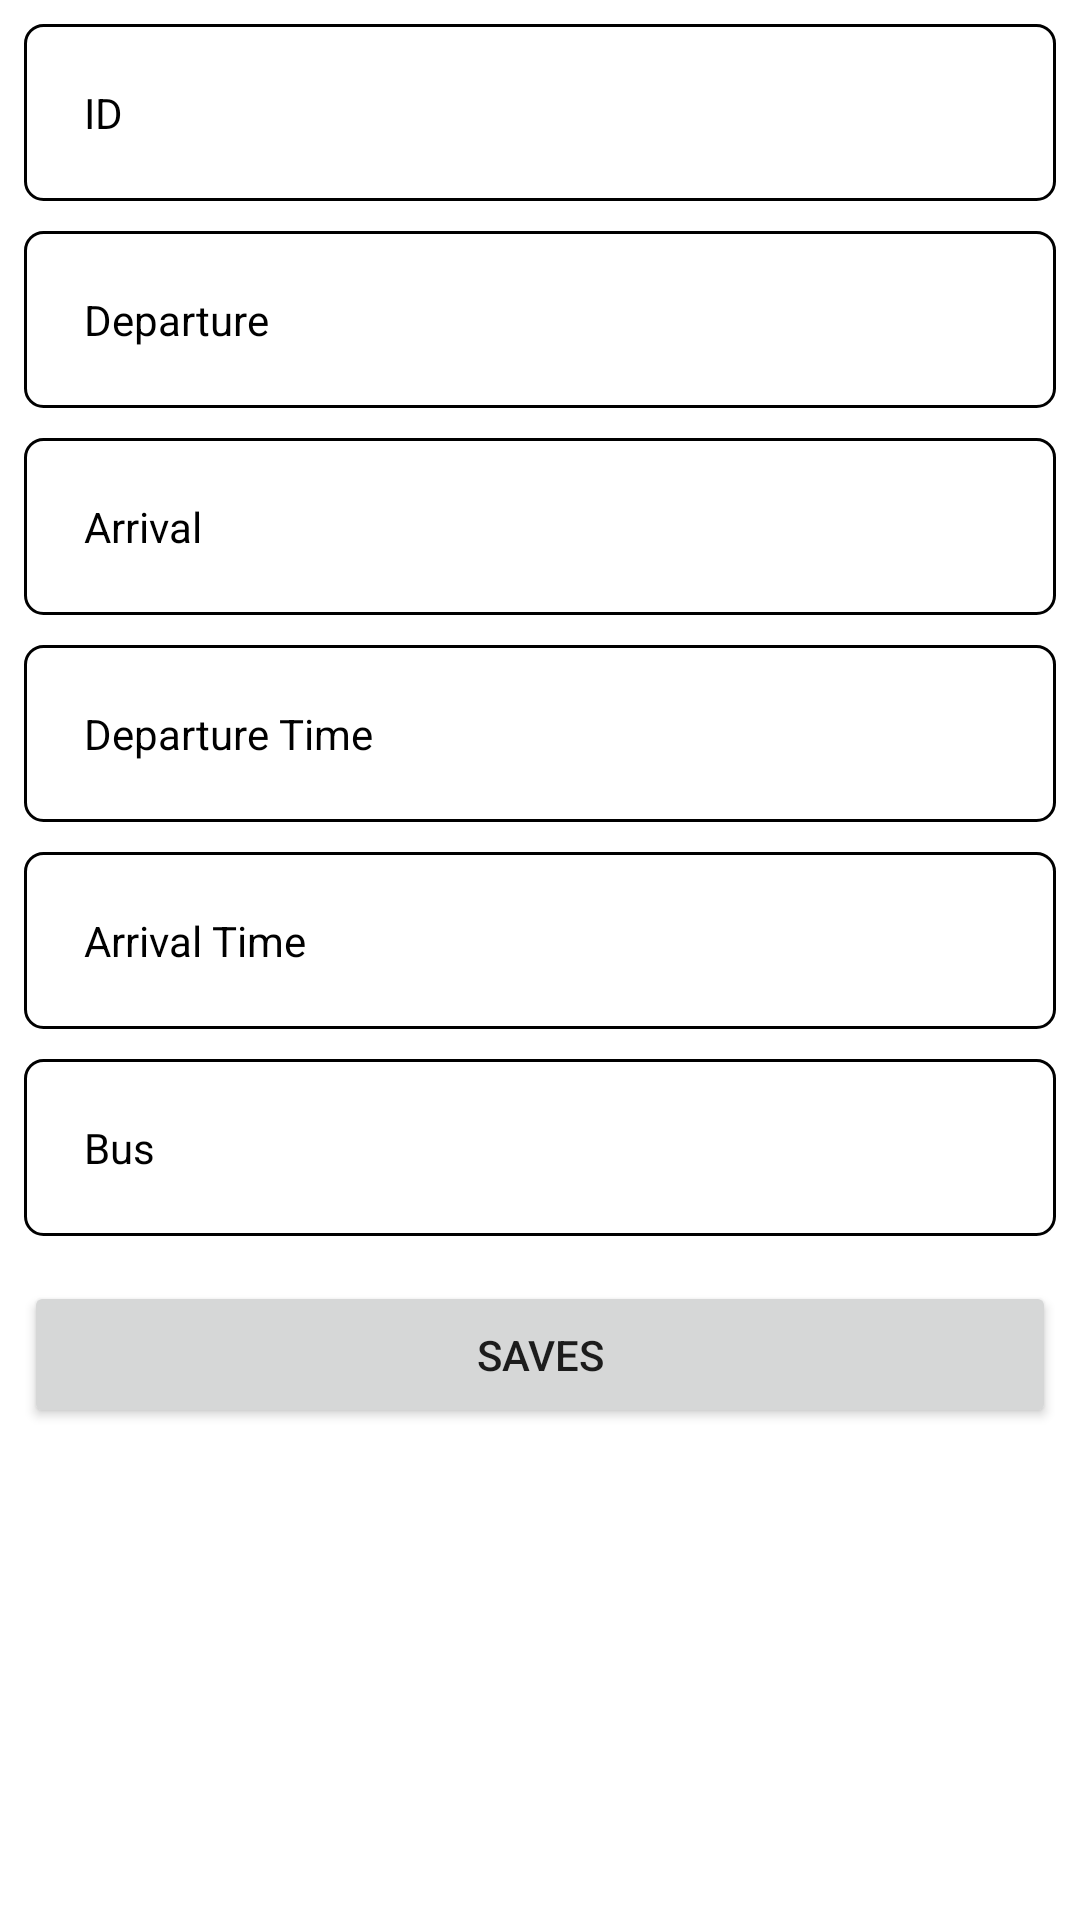

The Android layout XML behind this screen, and the referenced resources:
<!-- AndroidManifest.xml: application theme Theme.Ebusantara -->
<!-- res/layout/activity_add_schedule.xml -->
<?xml version="1.0" encoding="utf-8"?>
<RelativeLayout xmlns:android="http://schemas.android.com/apk/res/android"
    xmlns:app="http://schemas.android.com/apk/res-auto"
    xmlns:tools="http://schemas.android.com/tools"
    android:layout_width="match_parent"
    android:layout_height="match_parent"
    tools:context=".activity.AddScheduleActivity">

    <ScrollView
        android:layout_width="match_parent"
        android:layout_height="match_parent">

        <LinearLayout
            android:layout_width="match_parent"
            android:layout_height="wrap_content"
            android:orientation="vertical"
            android:padding="8dp">

            <TextView
                android:id="@+id/tvId"
                android:layout_width="match_parent"
                android:layout_height="wrap_content"
                android:layout_marginBottom="10dp"
                android:padding="20dp"
                android:textColor="@color/black"
                android:background="@drawable/bg_rounded"
                android:text="ID" />

            <TextView
                android:id="@+id/tvDeparture"
                android:layout_width="match_parent"
                android:layout_height="wrap_content"
                android:layout_marginBottom="10dp"
                android:padding="20dp"
                android:textColor="@color/black"
                android:background="@drawable/bg_rounded"
                android:text="Departure" />

            <TextView
                android:id="@+id/tvArrival"
                android:layout_width="match_parent"
                android:layout_height="wrap_content"
                android:layout_marginBottom="10dp"
                android:padding="20dp"
                android:textColor="@color/black"
                android:background="@drawable/bg_rounded"
                android:text="Arrival" />

            <TextView
                android:id="@+id/tvDepartureTime"
                android:layout_width="match_parent"
                android:layout_height="wrap_content"
                android:layout_marginBottom="10dp"
                android:padding="20dp"
                android:textColor="@color/black"
                android:background="@drawable/bg_rounded"
                android:text="Departure Time" />

            <TextView
                android:id="@+id/tvArrivalTime"
                android:layout_width="match_parent"
                android:layout_height="wrap_content"
                android:layout_marginBottom="10dp"
                android:padding="20dp"
                android:textColor="@color/black"
                android:background="@drawable/bg_rounded"
                android:text="Arrival Time" />

            <TextView
                android:id="@+id/tvBus"
                android:layout_width="match_parent"
                android:layout_height="wrap_content"
                android:padding="20dp"
                android:layout_marginBottom="5dp"
                android:textColor="@color/black"
                android:background="@drawable/bg_rounded"
                android:text="Bus" />

            <Button
                android:id="@+id/btnAddItem"
                android:layout_width="match_parent"
                android:layout_height="wrap_content"
                android:layout_marginTop="10dp"
                android:padding="15dp"
                android:text="Saves" />
        </LinearLayout>
    </ScrollView>
</RelativeLayout>
<!-- resources referenced by this layout -->
<resources>
  <!-- drawable bg_rounded (drawable-v24) -->
  <?xml version="1.0" encoding="utf-8"?>
  <shape xmlns:android="http://schemas.android.com/apk/res/android">
      <stroke
          android:color="@color/black"
          android:width="1dp"/>
      <corners android:radius="6dp"/>
  </shape>
  <style name="Theme.Ebusantara" parent="Theme.MaterialComponents.DayNight.DarkActionBar">
          
          <item name="colorPrimary">@color/purple_500</item>
          <item name="colorPrimaryVariant">@color/purple_700</item>
          <item name="colorOnPrimary">@color/white</item>
          
          <item name="colorSecondary">@color/teal_200</item>
          <item name="colorSecondaryVariant">@color/teal_700</item>
          <item name="colorOnSecondary">@color/black</item>
          
          <item name="android:statusBarColor" tools:targetApi="l">?attr/colorPrimaryVariant</item>
          
      </style>
  <!-- not gathered from this repository: default colours our renderer supplied (Android Studio template values) -->
  <color name="purple_500">#FF6200EE</color>
  <color name="purple_700">#FF3700B3</color>
  <color name="teal_200">#FF03DAC5</color>
  <color name="teal_700">#FF018786</color>
  <color name="black">#FF000000</color>
  <color name="white">#FFFFFFFF</color>
</resources>
